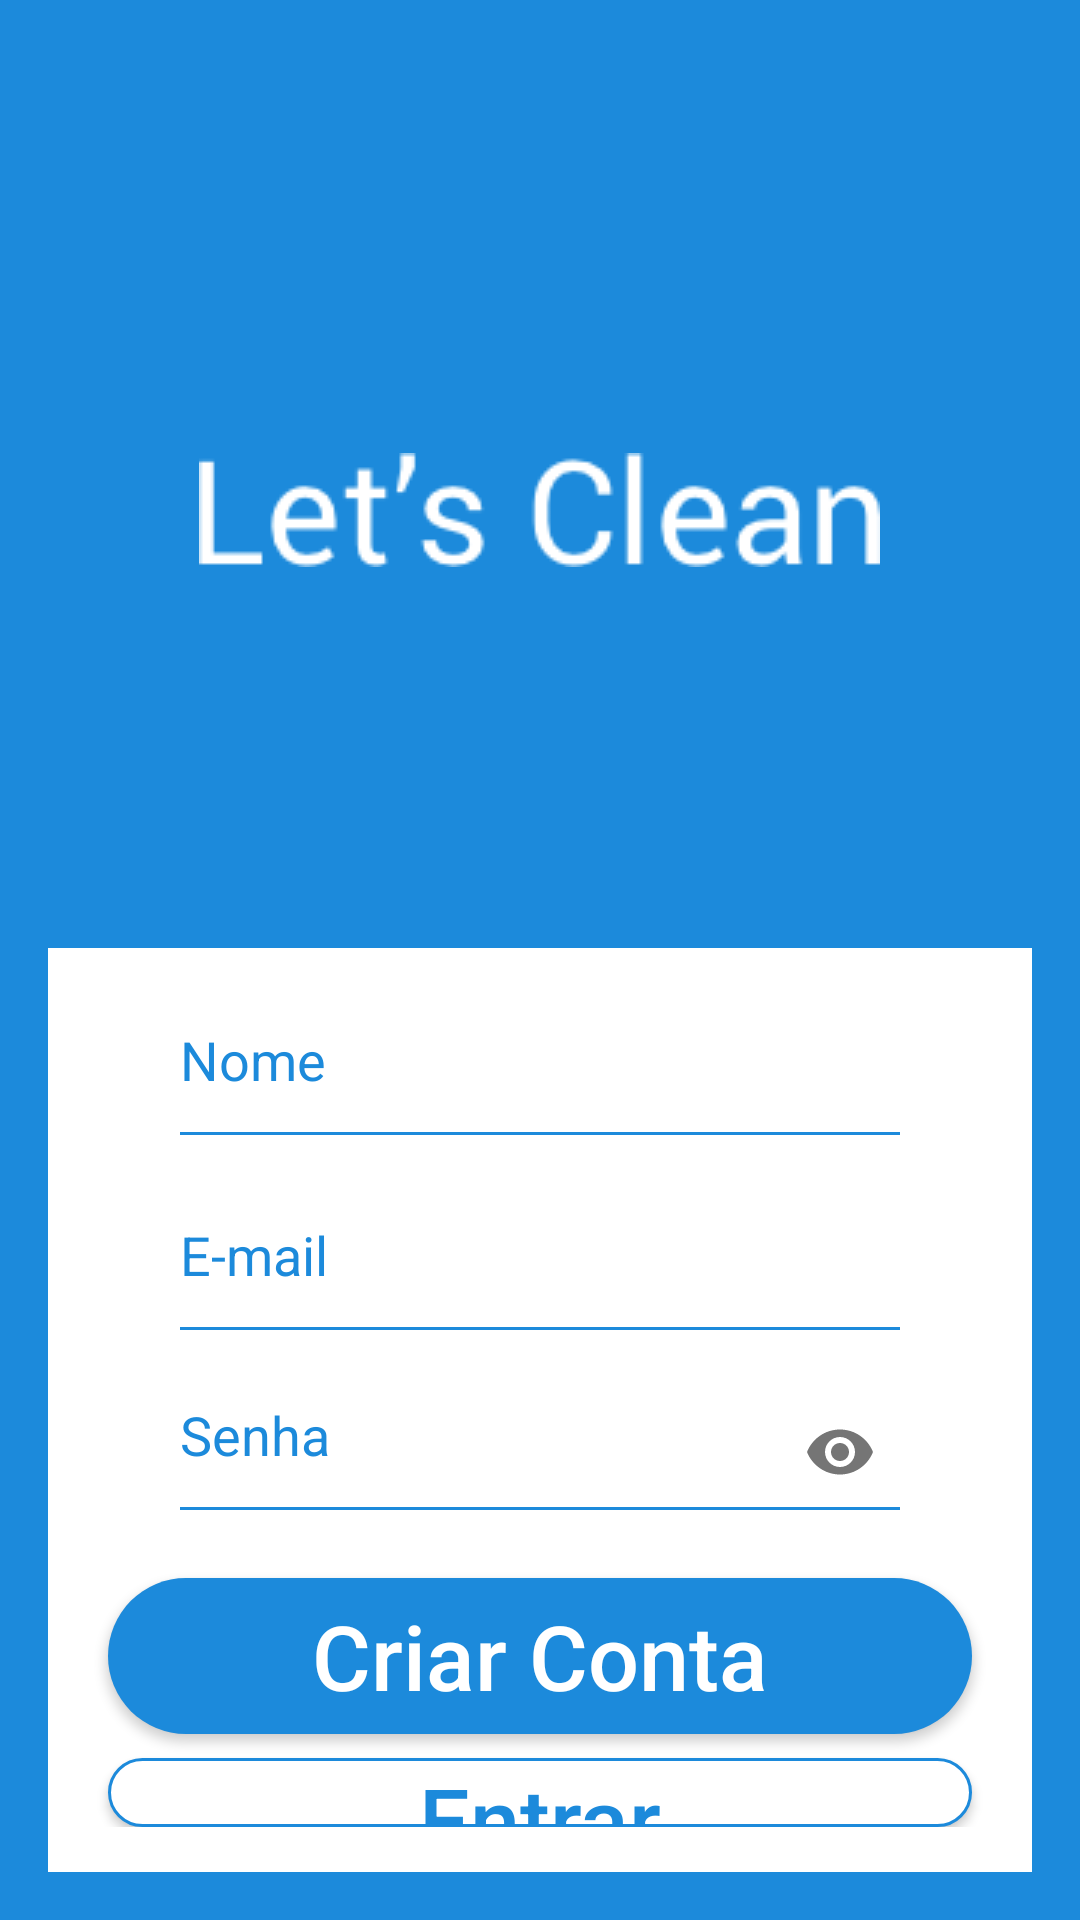

The Android layout XML behind this screen, and the referenced resources:
<!-- AndroidManifest.xml: application theme AppTheme -->
<!-- res/layout/activity_registrar.xml -->
<?xml version="1.0" encoding="utf-8"?>
<RelativeLayout xmlns:android="http://schemas.android.com/apk/res/android"
    xmlns:app="http://schemas.android.com/apk/res-auto"
    xmlns:tools="http://schemas.android.com/tools"
    android:layout_width="match_parent"
    android:layout_height="match_parent"
    android:paddingBottom="16dp"
    android:paddingLeft="16dp"
    android:paddingRight="16dp"
    android:paddingTop="16dp"
    android:background="#1c8adb"
    tools:context=".RegistrarActivity">

    <ImageView
        android:id="@+id/imgLogo"
        android:layout_width="wrap_content"
        android:layout_height="wrap_content"
        android:layout_alignParentTop="true"
        android:layout_centerHorizontal="true"
        android:layout_marginTop="135dp"
        android:background="@drawable/logo"
        android:contentDescription="@string/logo_img_st" />

    <RelativeLayout
        android:background="#FFFF"
        android:layout_marginTop="300dp"
        android:layout_width="match_parent"
        android:layout_height="wrap_content"
        android:paddingBottom="15dp">

        <android.support.design.widget.TextInputLayout
            style="@style/StyledTilEditText"
            android:id="@+id/txt_input_nomeUsuario"
            android:layout_width="match_parent"
            android:layout_height="wrap_content"
            android:paddingTop="5dp"
            android:layout_marginLeft="20dp"
            android:layout_marginRight="20dp"
            app:errorEnabled="true">

            <android.support.design.widget.TextInputEditText
                android:id="@+id/edt_nomeUser"
                android:layout_width="match_parent"
                android:layout_height="wrap_content"
                android:inputType="text"
                android:layout_marginLeft="20dp"
                android:layout_marginRight="20dp"
                android:paddingBottom="20dp"
                android:hint="Nome"
                android:textColor="#2a2a2a"
                android:ems="10"
                android:layout_alignParentLeft="true"
                android:layout_alignParentStart="true"
                />
        </android.support.design.widget.TextInputLayout>

        <android.support.design.widget.TextInputLayout
            style="@style/StyledTilEditText"
            android:id="@+id/txt_input_email"
            android:layout_width="match_parent"
            android:layout_height="wrap_content"
            android:paddingTop="10dp"
            android:layout_marginTop="60dp"
            android:layout_marginLeft="20dp"
            android:layout_marginRight="20dp"
            app:errorEnabled="true">

            <android.support.design.widget.TextInputEditText
                android:id="@+id/edt_email"
                android:layout_width="match_parent"
                android:layout_height="wrap_content"
                android:inputType="textEmailAddress"
                android:paddingBottom="20dp"
                android:hint="E-mail"
                android:layout_marginLeft="20dp"
                android:layout_marginRight="20dp"
                android:textColor="#2a2a2a"
                android:ems="10"
                android:layout_alignParentRight="true"
                android:layout_alignParentEnd="true"
                />
        </android.support.design.widget.TextInputLayout>

        <android.support.design.widget.TextInputLayout
            style="@style/StyledTilEditText"
            android:id="@+id/txt_input_senha"
            android:layout_width="match_parent"
            android:layout_height="wrap_content"
            android:paddingTop="20dp"
            android:layout_marginTop="110dp"
            android:layout_marginLeft="20dp"
            android:layout_marginRight="20dp"
            app:errorEnabled="true"
            app:passwordToggleEnabled="true">

            <android.support.design.widget.TextInputEditText
                android:id="@+id/edt_senha"
                android:layout_width="match_parent"
                android:layout_height="wrap_content"
                android:inputType="textPassword"
                android:layout_marginTop="361dp"
                android:layout_marginLeft="20dp"
                android:layout_marginRight="20dp"
                android:paddingBottom="20dp"
                android:hint="Senha"
                android:textColor="#2a2a2a"
                android:ems="10"
                android:layout_alignParentLeft="true"
                android:layout_alignParentStart="true"
                />
        </android.support.design.widget.TextInputLayout>

        <Button
            android:id="@+id/btn_entrar"
            android:layout_width="match_parent"
            android:layout_height="52dp"
            android:layout_marginTop="210dp"
            android:layout_marginLeft="20dp"
            android:layout_marginRight="20dp"
            android:textColor="#FFFFFF"
            android:background="@drawable/buttonshape"
            android:text="Criar Conta"
            android:textAlignment="center"
            android:textSize="30dp"
            android:textAllCaps="false"
            android:onClick="cadastrarUsuario"
           />

        <Button
            android:id="@+id/btn_registrar"
            android:layout_width="match_parent"
            android:layout_height="52dp"
            android:text="Entrar"
            android:textColor="#1c8adb"
            android:textAllCaps="false"
            android:textAlignment="center"
            android:textSize="30dp"
            android:layout_marginTop="270dp"
            android:layout_marginLeft="20dp"
            android:layout_marginRight="20dp"
            android:background="@drawable/buttonshape2"
            android:onClick="openLogin"
            />

    </RelativeLayout>


</RelativeLayout>
<!-- resources referenced by this layout -->
<resources>
  <!-- drawable buttonshape (drawable) -->
  <?xml version="1.0" encoding="utf-8"?>
  <shape xmlns:android="http://schemas.android.com/apk/res/android" android:shape="rectangle" >
      <corners
          android:radius="100dp"
          />
      <solid
          android:color="#1c8adb"
          />
      <size
          android:width="250dp"
          android:height="45dp"
          />
  </shape>
  <!-- drawable buttonshape2 (drawable) -->
  <?xml version="1.0" encoding="utf-8"?>
  <shape xmlns:android="http://schemas.android.com/apk/res/android" android:shape="rectangle" >
  <corners
      android:radius="100dp"
      />
  <solid
      android:color="#FFFF"
      />
  <size
      android:width="250dp"
      android:height="45dp"
      />
  
  <stroke
      android:width="1dp"
      android:color="#1c8adb"
      />
  </shape>
  <!-- drawable logo: png bitmap (drawable, 3542 bytes) -->
  <string name="logo_img_st">logo</string>
  <style name="StyledTilEditText">
          <item name="android:theme">@style/StyledTilEditTextTheme</item>
          <item name="android:paddingTop">4dp</item>
          <item name="android:textColorHint">#1c8adb</item>
          // Cor texto(hint) sem foco
      </style>
  <style name="AppTheme" parent="Theme.AppCompat.Light.NoActionBar">
          
          <item name="colorPrimary">@color/colorPrimary</item>
          <item name="colorPrimaryDark">@color/colorPrimaryDark</item>
          <item name="colorAccent">@color/colorAccent</item>
      </style>
  <style name="StyledTilEditTextTheme">
          <item name="colorControlNormal">#1c8adb</item>
          // Cor padrão da linha
          <item name="colorControlActivated">#1c8adb</item>
          // Cor linha e texto quando recebe foco
      </style>
  <color name="colorPrimary">#3F51B5</color>
  <color name="colorPrimaryDark">#303F9F</color>
  <color name="colorAccent">#FF4081</color>
</resources>
